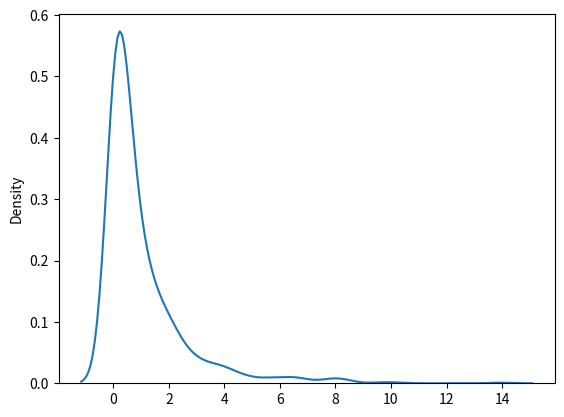

This chart was generated by the following Python code:
# chi_square_distribution

# used as a basis to verify the hypothesis

# It has two parameters

# df - (degree of freedom)
# size - the shape of the returned array

# Draw out a sample for chi squared distribution with degree of freedom 2 with size 2x3

from numpy import random

x = random.chisquare(df = 2, size = (2,3))

print(x)

# visualization of chi-square distribution

# from numpy import random
import matplotlib.pyplot as plt 
import seaborn as sns

sns.distplot(random.chisquare(df = 1, size = 1000), hist = False)
plt.show()